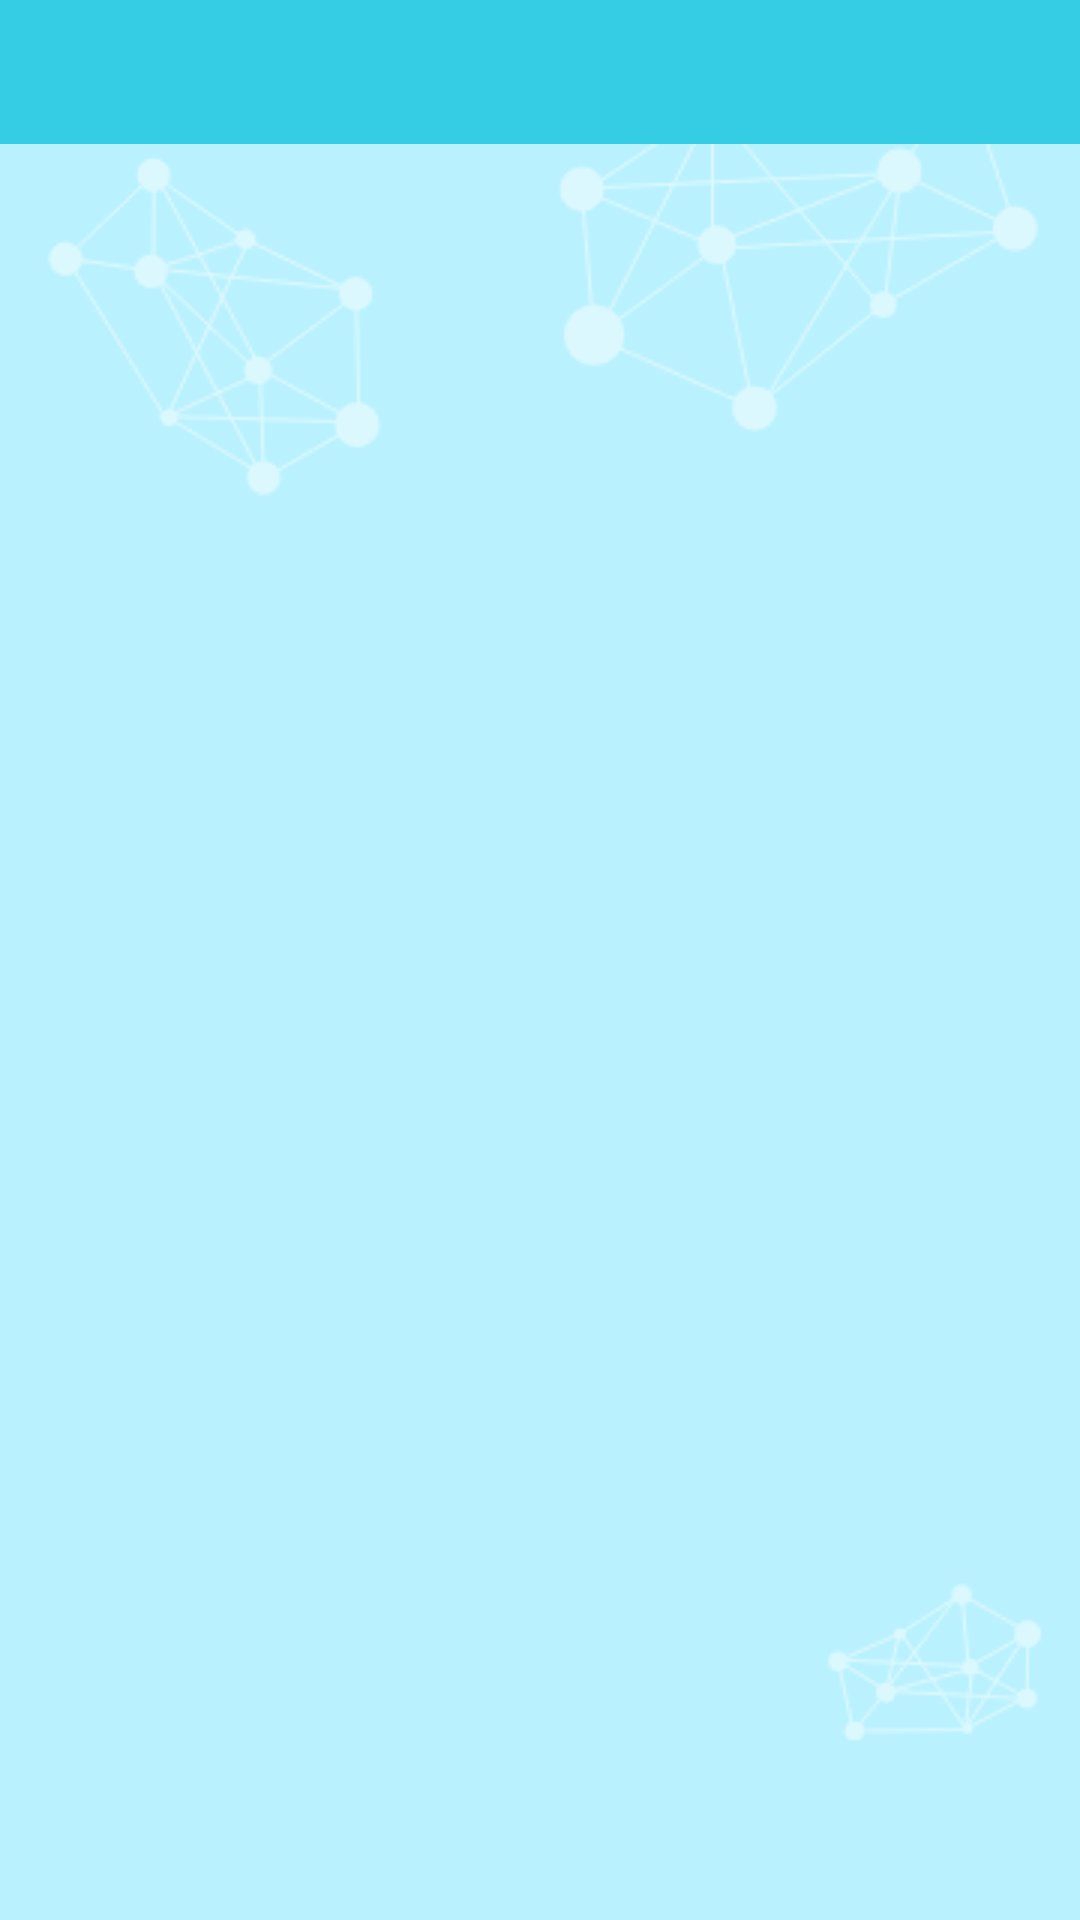

Write the Android layout XML for this screen, with the resource values it uses.
<!-- AndroidManifest.xml: application theme AppTheme.NoActionBar -->
<!-- res/layout/fragment_graph_pager.xml -->
<?xml version="1.0" encoding="utf-8"?>
<LinearLayout xmlns:android="http://schemas.android.com/apk/res/android"
    xmlns:app="http://schemas.android.com/apk/res-auto"
    xmlns:tools="http://schemas.android.com/tools"
    android:layout_width="match_parent"
    android:layout_height="match_parent"
    android:orientation="vertical"
    tools:context=".fragment.GraphPagerFragment">

    <android.support.design.widget.TabLayout
        android:id="@+id/tab_layout"
        style="@style/AppTabLayout"
        android:layout_width="match_parent"
        android:layout_height="wrap_content"
        android:background="@color/colorPrimary"
        android:theme="@style/ThemeOverlay.AppCompat.Dark.ActionBar"
        app:tabMode="scrollable"
        app:tabTextAppearance="@style/AppTabTextAppearance" />

    <android.support.v4.view.ViewPager
        android:id="@+id/view_pager"
        android:layout_width="match_parent"
        android:layout_height="0dp"
        android:layout_weight="1" />

</LinearLayout>
<!-- resources referenced by this layout -->
<resources>
  <color name="colorPrimary">#35cde3</color>
  <style name="AppTabLayout" parent="Widget.Design.TabLayout">
          <item name="tabMaxWidth">220dp</item>
          <item name="tabIndicatorColor">?attr/colorAccent</item>
          <item name="tabIndicatorHeight">4dp</item>
          <item name="tabPaddingStart">6dp</item>
          <item name="tabPaddingEnd">6dp</item>
          <item name="tabBackground">?attr/selectableItemBackground</item>
          <item name="tabTextAppearance">@style/AppTabTextAppearance</item>
          <item name="tabSelectedTextColor">#ffffff</item>
      </style>
  <style name="AppTabTextAppearance" parent="TextAppearance.Design.Tab">
          <item name="android:textSize">12sp</item>
          <item name="android:textColor">#ffffff</item>
          <item name="textAllCaps">false</item>
      </style>
  <style name="AppTheme.NoActionBar">
          <item name="windowActionBar">false</item>
          <item name="windowNoTitle">true</item>
      </style>
</resources>
